Run: headless pygame with SDL's dummy video driver; simulated clock (each Clock.tick advances the game by its frame time, no real sleeping); random seed 0; keys injected as events and as key.get_pressed() state; no mouse input.
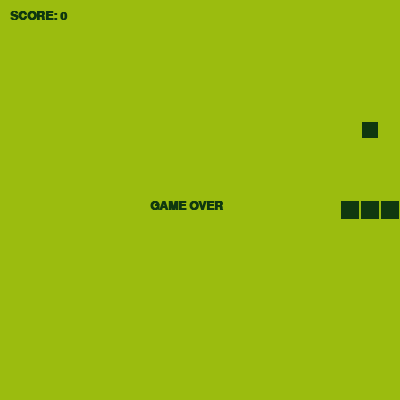
Frame 1 of 4 · flips 1–60 · no input
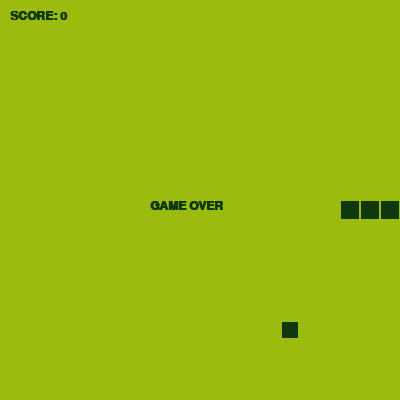
Frame 2 of 4 · flips 61–180 · tapped SPACE, RETURN · held RIGHT (→), D
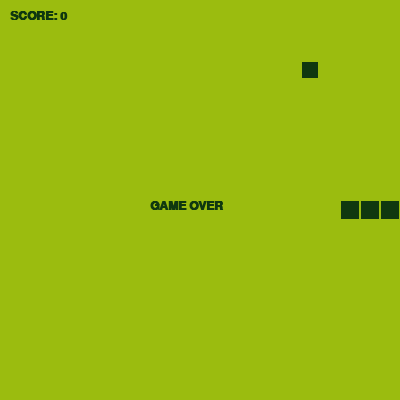
Frame 3 of 4 · flips 181–300 · held DOWN (↓), S
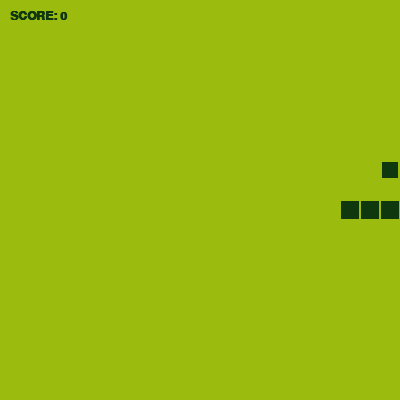
Frame 4 of 4 · flips 301–420 · held LEFT (←), A, UP (↑), W

The pygame program that drew these frames:

import pygame
import sys
import random


SCREEN_WIDTH = 400
SCREEN_HEIGHT = 400
GRID_SIZE = 20
CELL_SIZE = SCREEN_WIDTH // GRID_SIZE
FPS = 10


COLOR_BG = (155, 188, 15)      
COLOR_SNAKE = (15, 56, 15)     
COLOR_FOOD = (15, 56, 15)      

class SnakeGame:
    
    def __init__(self):
        pygame.init()
        self.screen = pygame.display.set_mode((SCREEN_WIDTH, SCREEN_HEIGHT))
        pygame.display.set_caption("Nokia Snake 1997")
        self.clock = pygame.time.Clock()
        self.font = pygame.font.SysFont("monospace", 18, bold=True)
        self.reset_game()

    def reset_game(self):
        
        self.snake = [(10, 10), (9, 10), (8, 10)]
        self.direction = (1, 0)  
        self.food = self._generate_food_position()
        self.score = 0
        self.is_game_over = False

    def _generate_food_position(self):
        
        while True:
            pos = (random.randint(0, GRID_SIZE - 1), random.randint(0, GRID_SIZE - 1))
            if pos not in self.snake:
                return pos

    def handle_events(self):
        
        for event in pygame.event.get():
            if event.type == pygame.QUIT:
                pygame.quit()
                sys.exit()
            elif event.type == pygame.KEYDOWN:
                if event.key == pygame.K_UP and self.direction != (0, 1):
                    self.direction = (0, -1)
                elif event.key == pygame.K_DOWN and self.direction != (0, -1):
                    self.direction = (0, 1)
                elif event.key == pygame.K_LEFT and self.direction != (1, 0):
                    self.direction = (-1, 0)
                elif event.key == pygame.K_RIGHT and self.direction != (-1, 0):
                    self.direction = (1, 0)

    def update(self):
        
        if self.is_game_over:
            return

        
        head_x, head_y = self.snake[0]
        dx, dy = self.direction
        new_head = (head_x + dx, head_y + dy)

        
        if not (0 <= new_head[0] < GRID_SIZE and 0 <= new_head[1] < GRID_SIZE):
            self.is_game_over = True
            return

        
        if new_head in self.snake:
            self.is_game_over = True
            return

        
        self.snake.insert(0, new_head)

        
        if new_head == self.food:
            self.score += 1
            self.food = self._generate_food_position()
        else:
            
            self.snake.pop()

    def render(self):
        
        self.screen.fill(COLOR_BG)

        
        food_rect = pygame.Rect(self.food[0] * CELL_SIZE, self.food[1] * CELL_SIZE, CELL_SIZE, CELL_SIZE)
        pygame.draw.rect(self.screen, COLOR_FOOD, food_rect.inflate(-4, -4))

        
        for segment in self.snake:
            seg_rect = pygame.Rect(segment[0] * CELL_SIZE, segment[1] * CELL_SIZE, CELL_SIZE, CELL_SIZE)
            
            pygame.draw.rect(self.screen, COLOR_SNAKE, seg_rect.inflate(-2, -2))

        
        score_text = self.font.render(f"SCORE: {self.score}", True, COLOR_SNAKE)
        self.screen.blit(score_text, (10, 10))

        if self.is_game_over:
            over_text = self.font.render("GAME OVER", True, COLOR_SNAKE)
            self.screen.blit(over_text, (SCREEN_WIDTH // 2 - 50, SCREEN_HEIGHT // 2))

        pygame.display.flip()

    def run(self):
        
        while True:
            self.handle_events()
            self.update()
            self.render()
            
            if self.is_game_over:
                
                pygame.time.delay(1500)
                self.reset_game()
            
            self.clock.tick(FPS)

if __name__ == "__main__":
    
    
    game = SnakeGame()
    game.run()
